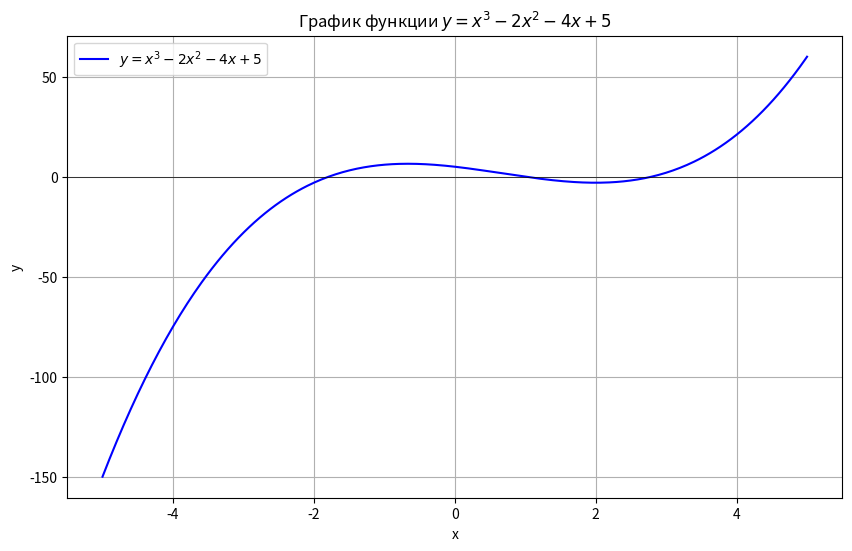

Source code (Python):
import numpy as np
import matplotlib.pyplot as plt


def f(x):
    return x**3 - 2*x**2 - 4*x + 5

def df(x):
    return 3*x**2 - 4*x - 4


def bisection_method(a, b, epsilon, max_iterations=100):
    if f(a) * f(b) >= 0:
        raise ValueError("Метод дихотомии не может быть применен, так как f(a) * f(b) >= 0")
    
    iterations = 0
    while (b - a) / 2 > epsilon:
        c = (a + b) / 2.0
        if f(c) == 0:
            return c
        elif f(a) * f(c) < 0:
            b = c
        else:
            a = c
        
        iterations += 1
        if iterations >= max_iterations:
            raise ValueError("Достигнуто максимальное количество итераций")
    
    return (a + b) / 2.0


def iterative_method(initial_guess, epsilon, max_iterations=100):
    x = initial_guess
    iterations = 0
    while True:
        x_new = x - f(x) / df(x)
        if abs(x_new - x) < epsilon:
            break
        x = x_new
        
        iterations += 1
        if iterations >= max_iterations:
            raise ValueError("Достигнуто максимальное количество итераций")
    
    return x


def secant_method(a, b, epsilon, max_iterations=100):
    iterations = 0
    while abs(b - a) > epsilon:
        a, b = b, b - (b - a) * f(b) / (f(b) - f(a))
        
        iterations += 1
        if iterations >= max_iterations:
            raise ValueError("Достигнуто максимальное количество итераций")
    
    return b


def newton_method(initial_guess, epsilon, max_iterations=100):
    x = initial_guess
    iterations = 0
    while True:
        x_new = x - f(x) / df(x)
        if abs(x_new - x) < epsilon:
            break
        x = x_new
        
        iterations += 1
        if iterations >= max_iterations:
            raise ValueError("Достигнуто максимальное количество итераций")
    
    return x


def main():
    # Начальные значения и точность
    a, b = -5, 5
    epsilon = 0.1

    # Метод дихотомии
    root_bisection = bisection_method(a, b, epsilon)
    print(f"Метод дихотомии: корень приближенный = {root_bisection:.6f}")

    # Метод итераций
    initial_guess_iterative = 1.5
    root_iterative = iterative_method(initial_guess_iterative, epsilon)
    print(f"Метод итераций: корень приближенный = {root_iterative:.6f}")

    # Метод хорд
    root_secant = secant_method(a, b, epsilon)
    print(f"Метод хорд: корень приближенный = {root_secant:.6f}")

    # Метод Ньютона
    initial_guess_newton = 10.0
    root_newton = newton_method(initial_guess_newton, epsilon)
    print(f"Метод Ньютона: корень приближенный = {root_newton:.6f}")

    x_vals = np.linspace(-5, 5, 400)
    y_vals = f(x_vals)

    plt.figure(figsize=(10, 6))
    plt.plot(x_vals, y_vals, label='$y = x^3 - 2x^2 - 4x + 5$', color='b')
    plt.title('График функции $y = x^3 - 2x^2 - 4x + 5$')
    plt.xlabel('x')
    plt.ylabel('y')
    plt.axhline(0, color='black', linewidth=0.5)
    plt.grid(True)
    plt.legend()
    plt.show()


if __name__ == '__main__':
    main()